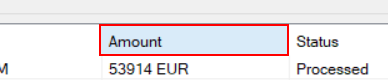
Workflow: ACMESystem3_CheckAcountInPending

Step 1 [try]: find 'Amount' (acme-system3.exe)

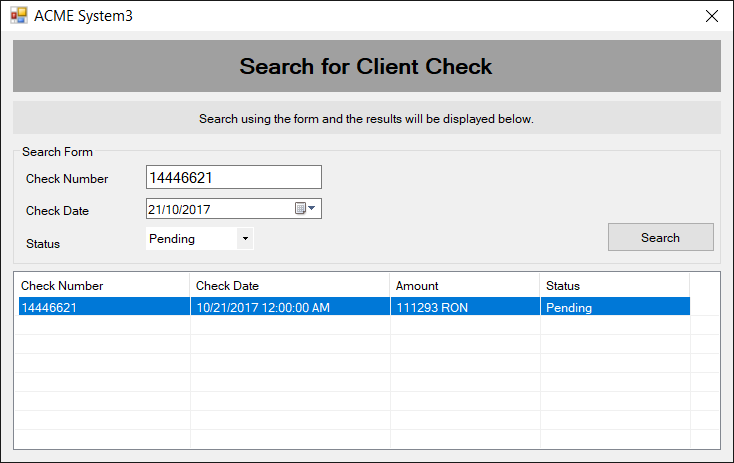
Step 2 [try]: ACME System 3(2) in window 'ACME System3' (acme-system3.exe)

Step 3: select "Pending" in 'Status' (no picture)

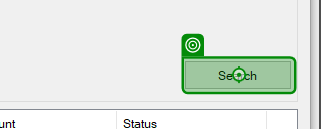
Step 4: click

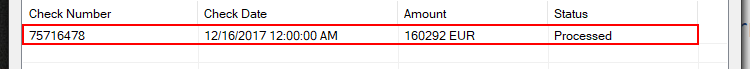
Step 5 [try]: find the list item '{0}' (acme-system3.exe)